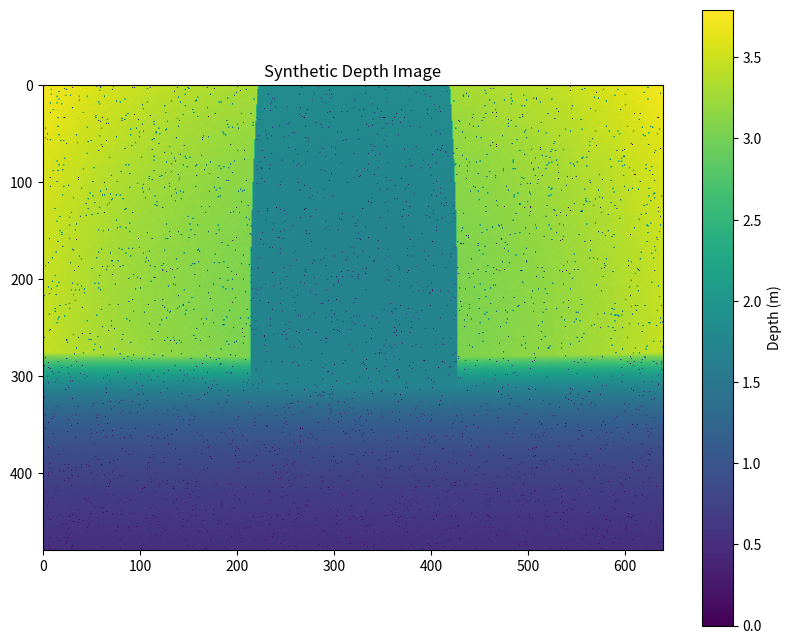

This figure's Python source:
"""
Synthetic Depth Generator for POMDP Project
Computes depth from robot pose and known object positions.
Adds realistic noise to simulate real depth sensor behavior.
"""

import numpy as np
from typing import Dict, Tuple, Optional


class SyntheticDepthGenerator:
    """
    Generates synthetic depth images from ground truth object positions.
    
    This is valid for POMDP because:
    1. Real depth sensors are noisy anyway
    2. We control the noise model (important for belief updates)
    3. Allows testing without broken Replicator
    """
    
    def __init__(
        self,
        image_width: int = 640,
        image_height: int = 480,
        fov_horizontal: float = 60.0,  # degrees
        fov_vertical: float = 45.0,    # degrees
        max_depth: float = 10.0,       # meters
        noise_std: float = 0.02,       # depth noise standard deviation
        missing_data_prob: float = 0.01,  # probability of missing depth
    ):
        self.width = image_width
        self.height = image_height
        self.fov_h = np.radians(fov_horizontal)
        self.fov_v = np.radians(fov_vertical)
        self.max_depth = max_depth
        self.noise_std = noise_std
        self.missing_data_prob = missing_data_prob
        
        # Precompute ray directions for each pixel
        self._precompute_rays()
    
    def _precompute_rays(self):
        """Precompute ray directions for each pixel."""
        # Create pixel grid
        u = np.arange(self.width)
        v = np.arange(self.height)
        uu, vv = np.meshgrid(u, v)
        
        # Convert to normalized coordinates (-1 to 1)
        u_norm = (uu - self.width / 2) / (self.width / 2)
        v_norm = (vv - self.height / 2) / (self.height / 2)
        
        # Convert to angles
        theta = u_norm * (self.fov_h / 2)  # horizontal angle
        phi = v_norm * (self.fov_v / 2)    # vertical angle
        
        # Ray directions in camera frame (looking along +X)
        self.ray_dirs = np.stack([
            np.cos(theta) * np.cos(phi),  # forward (X)
            np.sin(theta),                 # right (Y)
            -np.sin(phi)                   # up (Z)
        ], axis=-1)
    
    def generate_depth(
        self,
        robot_pose: Tuple[float, float, float],  # (x, y, yaw)
        objects: Dict[str, dict],  # {name: {'position': [x,y,z], 'size': [w,d,h]}}
        floor_height: float = 0.0,
        add_noise: bool = True,
    ) -> np.ndarray:
        """
        Generate synthetic depth image.
        
        Args:
            robot_pose: (x, y, yaw) of robot in world frame
            objects: Dictionary of objects with positions and sizes
            floor_height: Height of floor plane
            add_noise: Whether to add realistic noise
            
        Returns:
            depth: (H, W) float32 array of depths in meters
        """
        x, y, yaw = robot_pose
        camera_height = 0.2  # Camera is 20cm above ground
        
        # Initialize depth to max (sky/far)
        depth = np.full((self.height, self.width), self.max_depth, dtype=np.float32)
        
        # Transform ray directions to world frame
        cos_yaw = np.cos(yaw)
        sin_yaw = np.sin(yaw)
        
        # Rotation matrix (robot frame to world frame)
        R = np.array([
            [cos_yaw, -sin_yaw, 0],
            [sin_yaw, cos_yaw, 0],
            [0, 0, 1]
        ])
        
        # Camera position in world frame
        cam_pos = np.array([x, y, camera_height])
        
        # Ray directions in world frame
        rays_world = np.einsum('ij,hwj->hwi', R, self.ray_dirs)
        
        # Intersect with floor plane
        # Floor at z = floor_height
        # Ray: p = cam_pos + t * ray_dir
        # Floor: z = floor_height
        # t = (floor_height - cam_pos[2]) / ray_dir[2]
        with np.errstate(divide='ignore', invalid='ignore'):
            t_floor = (floor_height - cam_pos[2]) / rays_world[:, :, 2]
            t_floor = np.where(t_floor > 0, t_floor, self.max_depth)
            depth = np.minimum(depth, t_floor)
        
        # Intersect with each object (approximated as axis-aligned boxes)
        for obj_name, obj_info in objects.items():
            obj_pos = np.array(obj_info['position'])
            obj_size = np.array(obj_info.get('size', [0.5, 0.5, 1.0]))
            
            # Box bounds
            box_min = obj_pos - obj_size / 2
            box_max = obj_pos + obj_size / 2
            
            # Ray-box intersection (simplified)
            t_obj = self._ray_box_intersection(cam_pos, rays_world, box_min, box_max)
            depth = np.minimum(depth, t_obj)
        
        # Intersect with walls (if room bounds provided)
        room_bounds = [[-3.0, 3.0], [-3.0, 3.0]]  # Default 6x6 room
        depth = self._intersect_walls(cam_pos, rays_world, depth, room_bounds)
        
        # Add noise
        if add_noise:
            # Depth-dependent noise (further = more noise)
            noise_scale = self.noise_std * (1 + depth / self.max_depth)
            noise = np.random.normal(0, noise_scale)
            depth = depth + noise
            
            # Random missing data (like real depth sensors)
            missing_mask = np.random.random((self.height, self.width)) < self.missing_data_prob
            depth[missing_mask] = 0.0  # 0 = invalid depth
        
        # Clip to valid range
        depth = np.clip(depth, 0, self.max_depth)
        
        return depth.astype(np.float32)
    
    def _ray_box_intersection(
        self,
        ray_origin: np.ndarray,
        ray_dirs: np.ndarray,
        box_min: np.ndarray,
        box_max: np.ndarray,
    ) -> np.ndarray:
        """Compute ray-box intersection distances."""
        # Slab method for AABB intersection
        t_min = np.full((self.height, self.width), -np.inf)
        t_max = np.full((self.height, self.width), np.inf)
        
        for i in range(3):
            with np.errstate(divide='ignore', invalid='ignore'):
                t1 = (box_min[i] - ray_origin[i]) / ray_dirs[:, :, i]
                t2 = (box_max[i] - ray_origin[i]) / ray_dirs[:, :, i]
            
            t_near = np.minimum(t1, t2)
            t_far = np.maximum(t1, t2)
            
            t_min = np.maximum(t_min, t_near)
            t_max = np.minimum(t_max, t_far)
        
        # Valid intersection if t_min < t_max and t_min > 0
        valid = (t_min < t_max) & (t_min > 0)
        result = np.where(valid, t_min, self.max_depth)
        
        return result
    
    def _intersect_walls(
        self,
        cam_pos: np.ndarray,
        rays_world: np.ndarray,
        depth: np.ndarray,
        room_bounds: list,
    ) -> np.ndarray:
        """Intersect rays with room walls."""
        # Four walls as planes
        walls = [
            (np.array([1, 0, 0]), room_bounds[0][1]),   # +X wall (East)
            (np.array([-1, 0, 0]), -room_bounds[0][0]), # -X wall (West)
            (np.array([0, 1, 0]), room_bounds[1][1]),   # +Y wall (North)
            (np.array([0, -1, 0]), -room_bounds[1][0]), # -Y wall (South)
        ]
        
        for normal, d in walls:
            # Plane equation: normal · p = d
            # Ray: p = cam_pos + t * ray_dir
            # t = (d - normal · cam_pos) / (normal · ray_dir)
            denom = np.sum(rays_world * normal, axis=-1)
            with np.errstate(divide='ignore', invalid='ignore'):
                t = (d - np.dot(normal, cam_pos)) / denom
                t = np.where((t > 0) & (denom > 0), t, self.max_depth)
            depth = np.minimum(depth, t)
        
        return depth


def create_depth_generator(config: Optional[dict] = None) -> SyntheticDepthGenerator:
    """Factory function to create depth generator with config."""
    if config is None:
        config = {}
    
    return SyntheticDepthGenerator(
        image_width=config.get('image_width', 640),
        image_height=config.get('image_height', 480),
        fov_horizontal=config.get('fov_horizontal', 60.0),
        fov_vertical=config.get('fov_vertical', 45.0),
        max_depth=config.get('max_depth', 10.0),
        noise_std=config.get('depth_noise_std', 0.02),
        missing_data_prob=config.get('missing_data_prob', 0.01),
    )


# Quick test
if __name__ == "__main__":
    print("Testing Synthetic Depth Generator...")
    
    gen = SyntheticDepthGenerator()
    
    # Robot at origin, facing +X
    robot_pose = (0.0, 0.0, 0.0)
    
    # Objects in scene
    objects = {
        'charger': {'position': [2.8, 0.0, 0.25], 'size': [0.4, 0.3, 0.5]},
        'plant': {'position': [2.0, 0.0, 0.5], 'size': [0.6, 0.6, 1.0]},
        'distractor_1': {'position': [2.0, 1.5, 0.225], 'size': [0.35, 0.25, 0.45]},
    }
    
    depth = gen.generate_depth(robot_pose, objects)
    
    print(f"Depth shape: {depth.shape}")
    print(f"Depth range: [{depth.min():.2f}, {depth.max():.2f}] meters")
    print(f"Mean depth: {depth.mean():.2f} meters")
    
    # Save visualization
    try:
        import matplotlib.pyplot as plt
        plt.figure(figsize=(10, 8))
        plt.imshow(depth, cmap='viridis')
        plt.colorbar(label='Depth (m)')
        plt.title('Synthetic Depth Image')
        plt.savefig('synthetic_depth_test.png')
        print("Saved: synthetic_depth_test.png")
    except ImportError:
        print("matplotlib not available for visualization")
    
    print("✅ Test complete!")
